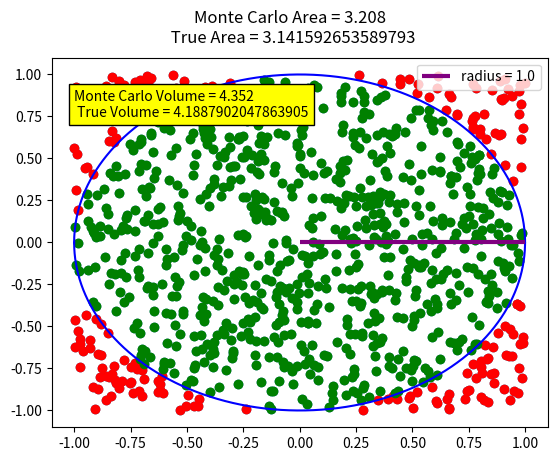

Write Python code to recreate this figure.
import math
import matplotlib.pyplot as plt
import numpy as np
W= 2
L = W
H = W
r = W/2
NP = 1000 #number of points

Points = []
PointsZ = []
PointsInside = []
PointsOutside = []

# random point variables
X = np.random.uniform(-1,1,NP) #min,max,number of points
Y= np.random.uniform(-1,1,NP)
Z = np.random.uniform(-1,1,NP)
# x points on axes
x = np.arange(-1,1,.00001)

#generate random points into a list of x and y coords
for i in range(len(X)):
    Points.append((X[i],Y[i]))


for i in range(len(Z)):
    PointsZ.append((X[i],Y[i],Z[i]))

for (i,j) in Points:
    dist_to_center = np.sqrt(i**2+j**2)
    if dist_to_center > r:
        PointsOutside.append((i,j))
    elif dist_to_center < r:
        PointsInside.append((i,j))

PointsOutsidez = []
PointsInsidez = []
for (i,j,k) in PointsZ:
    dist_to_center = np.sqrt(i**2+j**2+k**2)
    if dist_to_center > r:
        PointsOutsidez.append((i,j,k))
    elif dist_to_center < r:
        PointsInsidez.append((i,j,))


Area = (L*W) *(len(PointsInside)/len(Points))
Volume = (L*W*H)*(len(PointsInsidez)/len(PointsZ))




xin,yin = zip(*PointsInside)
xout,yout = zip(*PointsOutside)


plt.scatter(X,Y)
plt.scatter(xout,yout,c = "red")
plt.scatter(xin,yin, c = "green")
plt.plot(x,np.sqrt(r-x**2),c = "b")
plt.plot(x,-np.sqrt(r-x**2), c ="b")

plt.suptitle("Monte Carlo Area = {} \n True Area = {}".format(Area, np.pi * r**2))
plt.hlines(y=0,xmin=0,xmax=1,color="purple",label="radius = {}".format(r),linewidth=3)
t=plt.text(-1,0.75,"Monte Carlo Volume = {}\n True Volume = {}".format(Volume, np.pi* (4/3) * r**3),size = 10)
t.set_bbox(dict(facecolor='yellow', alpha=1, edgecolor='black'))

plt.legend(loc ="upper right",prop={'size': 10})




plt.show()